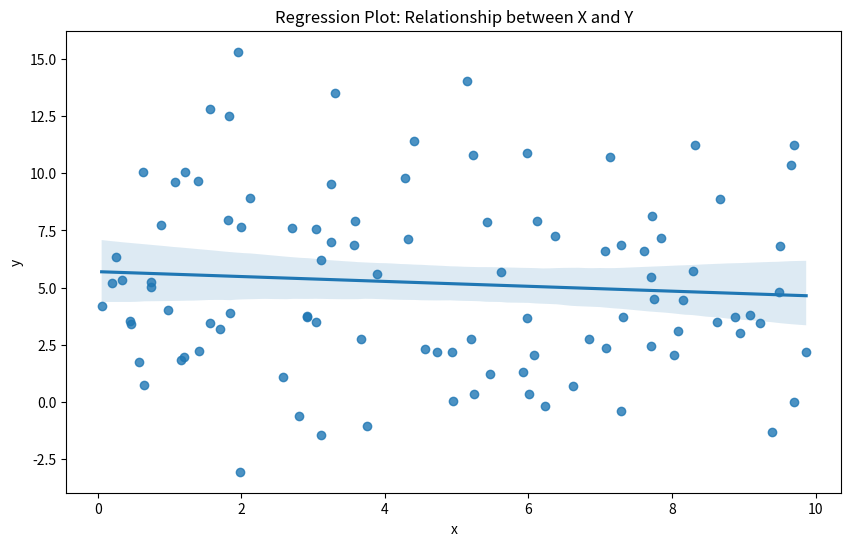

Write the Python code that produced this figure. (Note: this script raises an exception after producing the figure.)
"""
regression_plots.py

Regression plots are useful for understanding relationships between variables and fitting linear models.
"""
import numpy as np
import pandas as pd
import seaborn as sns
import matplotlib.pyplot as plt


def generate_data(size: int = 100) -> pd.DataFrame:
    # Generate random data
    np.random.seed(42)
    data = pd.DataFrame({
        'x': np.random.rand(size) * 10,
        'y': np.random.rand(size) * 10 + np.random.normal(0, 2, size),
        'category': np.random.choice(['A', 'B'], size=size)
    })
    return data


def main():
    # Generate some dummy data
    data = generate_data()

    # Regression plot
    plt.figure(figsize=(10, 6))
    sns.regplot(x='x', y='y', data=data)
    plt.title('Regression Plot: Relationship between X and Y')
    plt.savefig("plots/regplot.png")

    # LM plot
    plt.figure(figsize=(10, 6))
    sns.lmplot(x='x', y='y', hue='category', data=data)
    plt.title('LM Plot: Relationship between X and Y by Category')
    plt.savefig("plots/lmplot.png")

    # Residual plot
    plt.figure(figsize=(10, 6))
    sns.residplot(x='x', y='y', data=data)
    plt.title('Residual Plot: Residuals of the Linear Regression Model')
    plt.savefig("plots/residplot.png")


if __name__ == "__main__":
    main()
